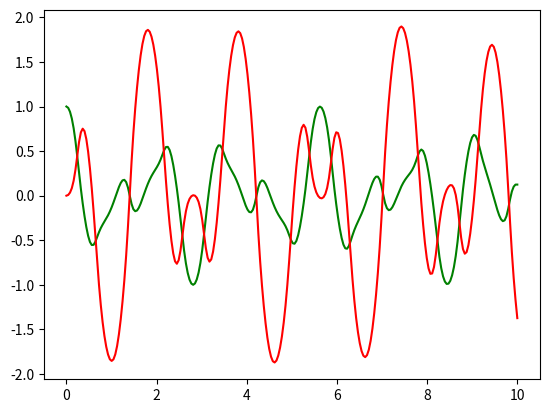

Generate this figure with matplotlib:
#!/usr/bin/env python3

import numpy as np
import matplotlib.pyplot as plt
import scipy.integrate

l1 = 1
m1 = 1
l2 = 0.5
m2 = 0.5
g = 9.81

# state is current state of system: [theta1, omega1, theta2, omega2]

def derivatives(state, stupid):
    theta1, omega1, theta2, omega2 = state
    dtheta1 = omega1
    dtheta2 = omega2

    domega1 = (-g * (2 * m1 + m2) * np.sin(theta1) - m2 * g * np.sin(theta1 - 2 * theta2) - 2 * np.sin(theta1 - theta2) * m2 * (omega2 ** 2 * l2 + omega1 ** 2 * l1 * np.cos(theta1 - theta2))) / (l2 * (2 * m1 + m2 - m2 * np.cos( 2 * theta1 - 2 * theta2)))
    domega2 = (2 * np.sin(theta1 - theta2) * (omega1 ** 2 * l1 * (m1 + m2) + g * (m1 + m2) * np.cos(theta1) + omega2 ** 2 * l2 * m2 * np.cos(theta1 - theta2))) / (l2 * (2 * m1 + m2 - m2 * np.cos(2 * theta1 - 2 * theta2)))

    return[dtheta1, domega1, dtheta2, domega2]


# ODE solver parameters
abserr = 1.0e-8
relerr = 1.0e-6
stoptime = 10.0
numpoints = 250

t = np.linspace(0, stoptime, numpoints)

# initial conditions

initial = (1,0,0,0)

# Call the ODE solver.
wsol = scipy.integrate.odeint(derivatives, initial, t, atol=abserr, rtol=relerr)

print(wsol)

plt.plot(t, [i[0] for i in wsol], "g")
plt.plot(t, [i[2] for i in wsol], "r")
plt.show()
